Run: headless pygame with SDL's dummy video driver; simulated clock (each Clock.tick advances the game by its frame time, no real sleeping); random seed 0; keys injected as events and as key.get_pressed() state; mouse plan: one left click at the window centre at the start of phase 2, then a move to the lower-right quarter at the start of phase 3.
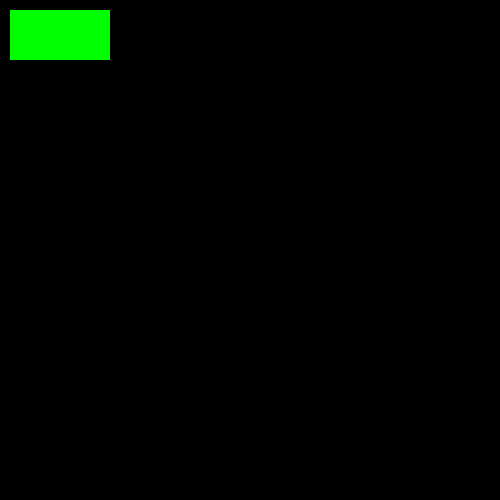
Frame 1 of 4 · flips 1–60 · no input
Frame 2 of 4 · flips 61–180 · clicked the window centre · tapped SPACE, RETURN · held RIGHT (→), D · screen unchanged from frame 1, image omitted
Frame 3 of 4 · flips 181–300 · moved the mouse to the lower-right quarter · held DOWN (↓), S · screen unchanged from frame 2, image omitted
Frame 4 of 4 · flips 301–420 · held LEFT (←), A, UP (↑), W · screen unchanged from frame 3, image omitted

The pygame program that drew these frames:

import pygame
from pygame.locals import *

pygame.init()

screen_width = 500
screen_height = 500
screen = pygame.display.set_mode((screen_width, 
                                  screen_height))
done = False
white = pygame.Color(255, 255, 255)

clock = pygame.time.Clock()
fps = 30
mouse_down = False
last_mouse_pos = (0, 0)

button_pos = (10, 10)
button_size = (100, 50)
button_color = (0, 255, 0)

while not done:  
    for event in pygame.event.get():    
        if event.type == pygame.QUIT:      
            done = True  
        elif event.type == pygame.MOUSEBUTTONDOWN and event.button == 1:
            mouse_down = True
            last_mouse_pos = event.pos
        elif event.type == pygame.MOUSEBUTTONUP and event.button == 1:
            mouse_down = False
        elif event.type == pygame.MOUSEMOTION and mouse_down:
            pygame.draw.line(screen, white, last_mouse_pos, event.pos, 5)
            last_mouse_pos = event.pos
            if button_pos[0] < event.pos[0] < button_pos[0] + button_size[0] and button_pos[1] < event.pos[1] < button_pos[1] + button_size[1]:
                print('Button clicked')
                
    pygame.draw.rect(screen, button_color, (button_pos, button_size))
    pygame.display.flip()
    clock.tick(fps)
pygame.quit()
